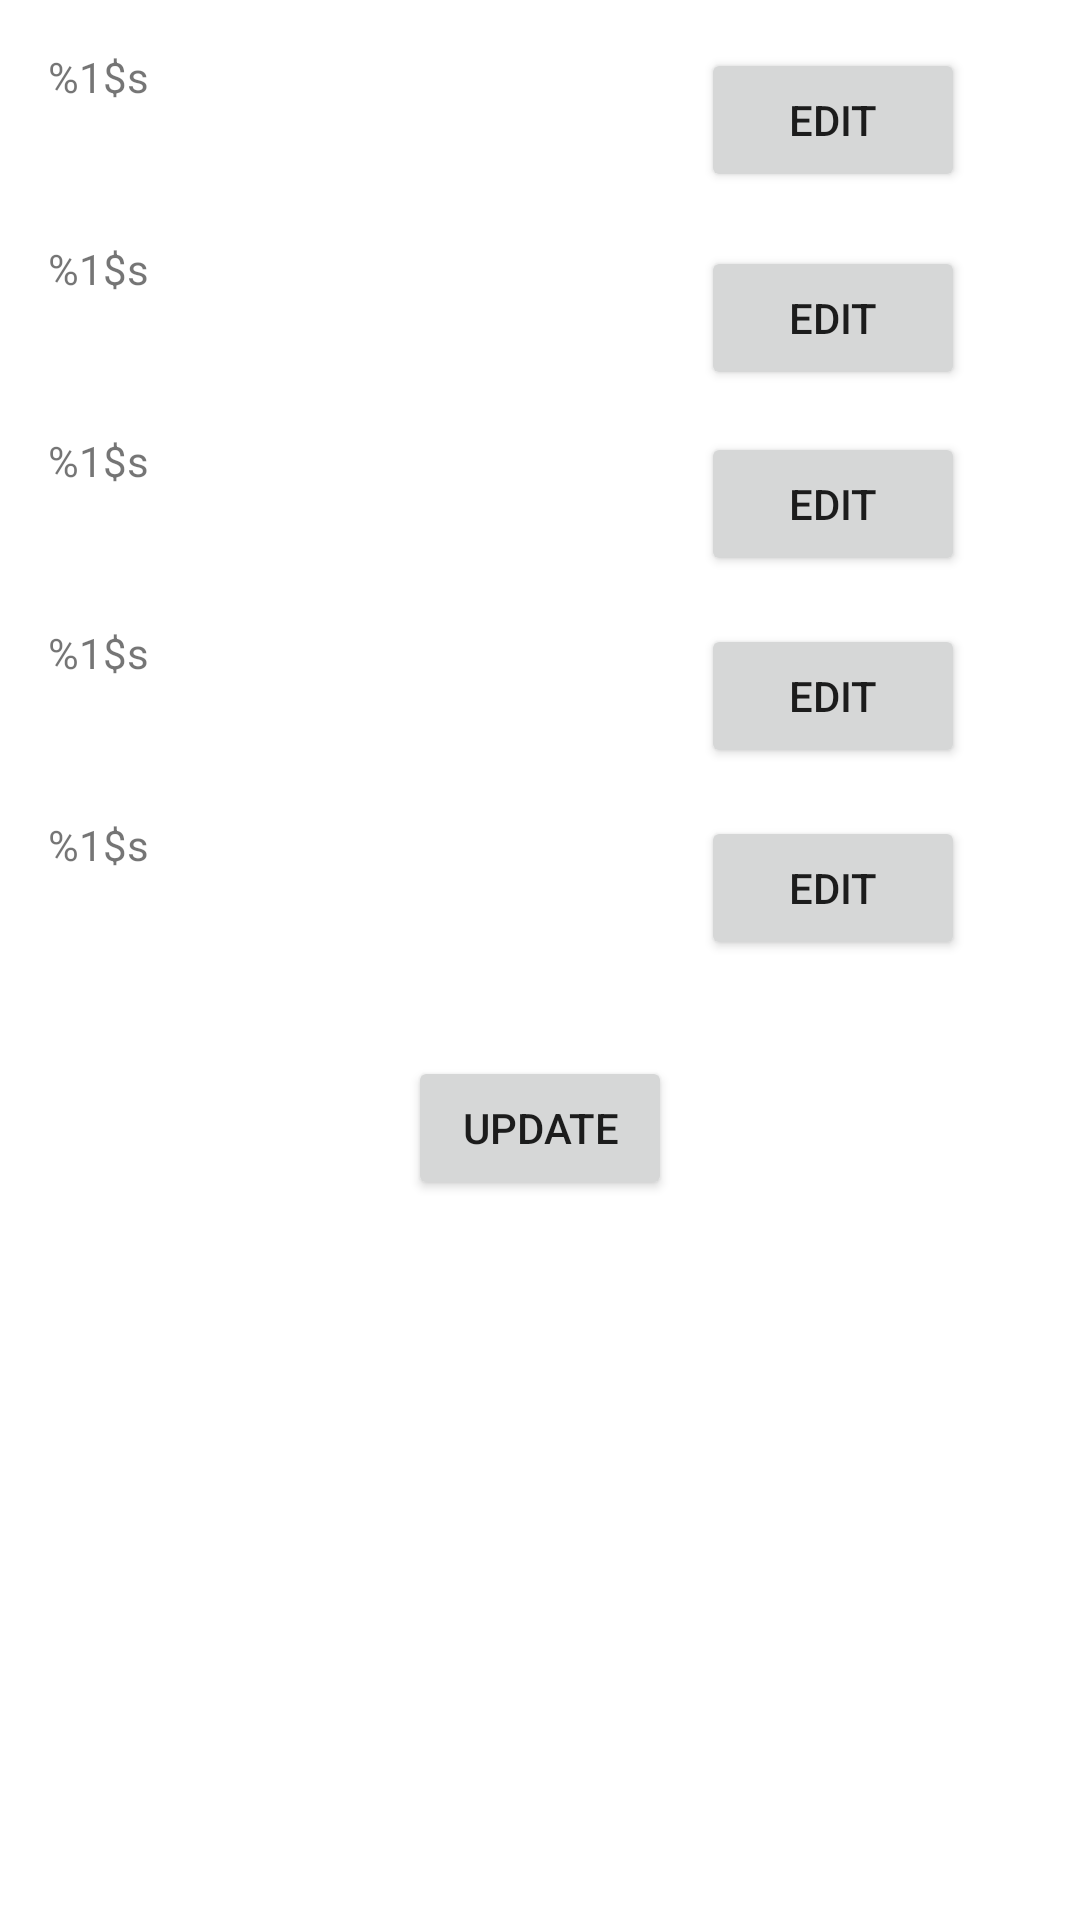

Produce the Android XML layout that renders to this screen, including the resource entries it uses.
<!-- AndroidManifest.xml: application theme Theme.MoneyCache -->
<!-- res/layout/activity_edit_budget.xml -->
<?xml version="1.0" encoding="utf-8"?>
<androidx.constraintlayout.widget.ConstraintLayout xmlns:android="http://schemas.android.com/apk/res/android"
    xmlns:app="http://schemas.android.com/apk/res-auto"
    xmlns:tools="http://schemas.android.com/tools"
    android:layout_width="match_parent"
    android:layout_height="match_parent"

    tools:context=".EditBudgetActivity">



    <TextView
        android:id="@+id/income_category"
        android:layout_width="wrap_content"
        android:layout_height="wrap_content"
        android:layout_marginStart="16dp"
        android:layout_marginTop="16dp"
        android:ems="10"
        android:minHeight="48dp"
        android:text="@string/income_text"
        app:layout_constraintStart_toStartOf="parent"
        app:layout_constraintTop_toTopOf="parent"
        android:importantForAutofill="no" />

    <FrameLayout
        android:id="@+id/frag_placeholder_income"
        android:layout_width="match_parent"
        android:layout_height="0dp"
        app:layout_constraintStart_toStartOf="parent"
        app:layout_constraintTop_toBottomOf="@+id/income_category" />

    <TextView
        android:id="@+id/bills_category"
        android:layout_width="wrap_content"
        android:layout_height="wrap_content"
        android:layout_marginStart="16dp"
        android:layout_marginTop="16dp"
        android:ems="10"
        android:importantForAutofill="no"
        android:minHeight="48dp"
        android:text="@string/bills_text"
        app:layout_constraintStart_toStartOf="parent"
        app:layout_constraintTop_toBottomOf="@id/frag_placeholder_income" />

    <FrameLayout
        android:id="@+id/frag_placeholder_bills"
        android:layout_width="match_parent"
        android:layout_height="wrap_content"
        app:layout_constraintStart_toStartOf="parent"
        app:layout_constraintTop_toBottomOf="@+id/bills_category" />

    <TextView
        android:id="@+id/discretionary_category"
        android:layout_width="wrap_content"
        android:layout_height="wrap_content"
        android:layout_marginStart="16dp"
        android:layout_marginTop="16dp"
        android:ems="10"
        android:importantForAutofill="no"
        android:minHeight="48dp"
        android:text="@string/discretionary_text"
        app:layout_constraintStart_toStartOf="parent"
        app:layout_constraintTop_toBottomOf="@id/frag_placeholder_bills" />

    <FrameLayout
        android:id="@+id/frag_placeholder_discretionary"
        android:layout_width="match_parent"
        android:layout_height="wrap_content"
        app:layout_constraintStart_toStartOf="parent"
        app:layout_constraintTop_toBottomOf="@+id/discretionary_category" />

    <TextView
        android:id="@+id/debt_reduction_category"
        android:layout_width="wrap_content"
        android:layout_height="wrap_content"
        android:layout_marginStart="16dp"
        android:layout_marginTop="16dp"
        android:ems="10"
        android:importantForAutofill="no"
        android:minHeight="48dp"
        android:text="@string/debt_reduction_text"
        app:layout_constraintStart_toStartOf="parent"
        app:layout_constraintTop_toBottomOf="@id/frag_placeholder_discretionary" />

    <FrameLayout
        android:id="@+id/frag_placeholder_debt_reduction"
        android:layout_width="match_parent"
        android:layout_height="wrap_content"
        app:layout_constraintStart_toStartOf="parent"
        app:layout_constraintTop_toBottomOf="@+id/debt_reduction_category" />

    <TextView
        android:id="@+id/savings_category"
        android:layout_width="wrap_content"
        android:layout_height="wrap_content"
        android:layout_marginStart="16dp"
        android:layout_marginTop="16dp"
        android:ems="10"
        android:importantForAutofill="no"
        android:minHeight="48dp"
        android:text="@string/savings_text"
        app:layout_constraintStart_toStartOf="parent"
        app:layout_constraintTop_toBottomOf="@id/frag_placeholder_debt_reduction" />

    <FrameLayout
        android:id="@+id/frag_placeholder_savings"
        android:layout_width="match_parent"
        android:layout_height="wrap_content"
        app:layout_constraintStart_toStartOf="parent"
        app:layout_constraintTop_toBottomOf="@+id/savings_category" />

    <Button
        android:id="@+id/income_edit_button"
        android:layout_width="wrap_content"
        android:layout_height="wrap_content"
        android:layout_marginStart="32dp"
        android:layout_marginTop="16dp"
        android:layout_marginEnd="16dp"
        android:onClick="handleEditButton"
        android:text="@string/income_edit"
        app:layout_constraintEnd_toEndOf="parent"
        app:layout_constraintStart_toEndOf="@+id/income_category"
        app:layout_constraintTop_toTopOf="parent"
        tools:ignore="DuplicateSpeakableTextCheck" />

    <Button
        android:id="@+id/bill_edit_button"
        android:layout_width="wrap_content"
        android:layout_height="wrap_content"
        android:layout_marginStart="32dp"
        android:layout_marginTop="18dp"
        android:layout_marginEnd="16dp"
        android:onClick="handleEditButton"
        android:text="@string/bill_edit"
        app:layout_constraintEnd_toEndOf="parent"
        app:layout_constraintStart_toEndOf="@+id/bills_category"
        app:layout_constraintTop_toBottomOf="@id/frag_placeholder_income" />

    <Button
        android:id="@+id/discretionary_edit_button"
        android:layout_width="wrap_content"
        android:layout_height="wrap_content"
        android:layout_marginStart="32dp"
        android:layout_marginTop="16dp"
        android:layout_marginEnd="16dp"
        android:onClick="handleEditButton"
        android:text="@string/discretionary_edit"
        app:layout_constraintEnd_toEndOf="parent"
        app:layout_constraintStart_toEndOf="@+id/discretionary_category"
        app:layout_constraintTop_toBottomOf="@id/frag_placeholder_bills" />

    <Button
        android:id="@+id/debt_reduction_edit_button"
        android:layout_width="wrap_content"
        android:layout_height="wrap_content"
        android:layout_marginStart="32dp"
        android:layout_marginTop="16dp"
        android:layout_marginEnd="16dp"
        android:onClick="handleEditButton"
        android:text="@string/debt_reduction_edit"
        app:layout_constraintEnd_toEndOf="parent"
        app:layout_constraintStart_toEndOf="@+id/debt_reduction_category"
        app:layout_constraintTop_toBottomOf="@id/frag_placeholder_discretionary" />

    <Button
        android:id="@+id/savings_edit_button"
        android:layout_width="wrap_content"
        android:layout_height="wrap_content"
        android:layout_marginStart="32dp"
        android:layout_marginTop="16dp"
        android:layout_marginEnd="16dp"
        android:onClick="handleEditButton"
        android:text="@string/savings_edit"
        app:layout_constraintEnd_toEndOf="parent"
        app:layout_constraintStart_toEndOf="@+id/savings_category"
        app:layout_constraintTop_toBottomOf="@id/frag_placeholder_debt_reduction" />

    <Button
        android:id="@+id/edit_budget_update_button"
        android:layout_width="wrap_content"
        android:layout_height="wrap_content"
        android:layout_marginTop="32dp"
        android:onClick="handleUpdateButton"
        android:text="@string/edit_budget_update"
        app:layout_constraintEnd_toEndOf="parent"
        app:layout_constraintStart_toStartOf="parent"
        app:layout_constraintTop_toBottomOf="@id/frag_placeholder_savings" />

</androidx.constraintlayout.widget.ConstraintLayout>
<!-- resources referenced by this layout -->
<resources>
  <string name="bill_edit">Edit</string>
  <string name="bills_text">%1$s</string>
  <string name="debt_reduction_edit">Edit</string>
  <string name="debt_reduction_text">%1$s</string>
  <string name="discretionary_edit">Edit</string>
  <string name="discretionary_text">%1$s</string>
  <string name="edit_budget_update">Update</string>
  <string name="income_edit">Edit</string>
  <string name="income_text">%1$s</string>
  <string name="savings_edit">Edit</string>
  <string name="savings_text">%1$s</string>
  <style name="Theme.MoneyCache" parent="Theme.MaterialComponents.DayNight.DarkActionBar">
          
          <item name="colorPrimary">@color/purple_500</item>
          <item name="colorPrimaryVariant">@color/purple_700</item>
          <item name="colorOnPrimary">@color/white</item>
          
          <item name="colorSecondary">@color/teal_200</item>
          <item name="colorSecondaryVariant">@color/teal_700</item>
          <item name="colorOnSecondary">@color/black</item>
          
          <item name="android:statusBarColor" tools:targetApi="l">?attr/colorPrimaryVariant</item>
          
      </style>
  <color name="purple_500">#FF6200EE</color>
  <color name="purple_700">#FF3700B3</color>
  <color name="white">#FFFFFFFF</color>
  <color name="teal_200">#FF03DAC5</color>
  <color name="teal_700">#FF018786</color>
  <color name="black">#FF000000</color>
</resources>
